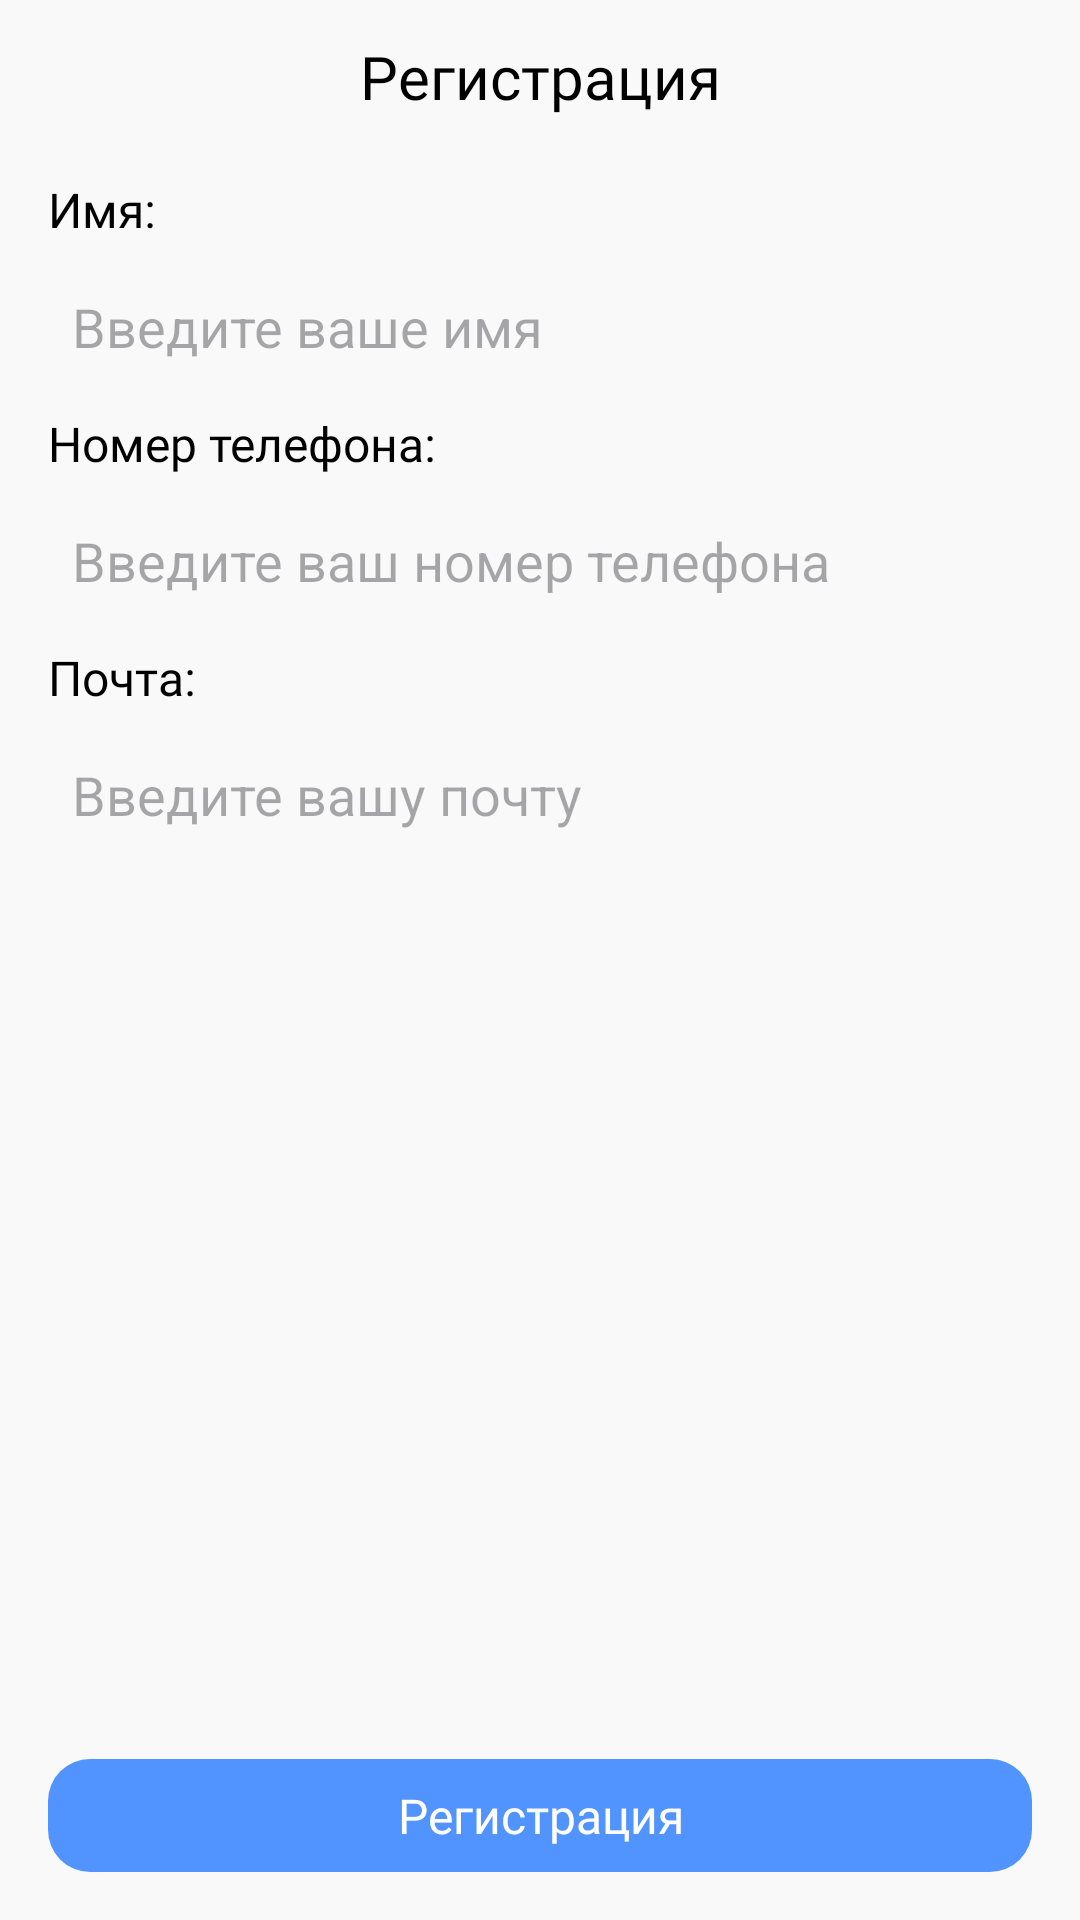

This screen was rendered from an Android layout file. Write that file and the resources it references.
<!-- AndroidManifest.xml: application theme Theme.English -->
<!-- res/layout/registration_fragment.xml -->
<?xml version="1.0" encoding="utf-8"?>
<androidx.constraintlayout.widget.ConstraintLayout xmlns:android="http://schemas.android.com/apk/res/android"
    xmlns:app="http://schemas.android.com/apk/res-auto"
    xmlns:tools="http://schemas.android.com/tools"
    android:layout_width="match_parent"
    android:layout_height="match_parent"
    android:background="@color/bg">

    <androidx.appcompat.widget.AppCompatImageView
        android:id="@+id/appCompatImageView4"
        android:layout_width="wrap_content"
        android:layout_height="wrap_content"
        android:layout_marginStart="16dp"
        android:layout_marginTop="16dp"
        android:src="@drawable/baseline_arrow_back_ios_24"
        app:layout_constraintStart_toStartOf="parent"
        app:layout_constraintTop_toTopOf="parent" />

    <androidx.appcompat.widget.AppCompatTextView
        android:id="@+id/appCompatTextView11"
        android:layout_width="wrap_content"
        android:layout_height="wrap_content"
        android:layout_marginTop="12dp"
        android:fontFamily="@font/sora_semibold"
        android:text="Регистрация"
        android:textColor="@color/black"
        android:textSize="20sp"
        app:layout_constraintEnd_toEndOf="parent"
        app:layout_constraintStart_toStartOf="parent"
        app:layout_constraintTop_toTopOf="parent" />

    <androidx.appcompat.widget.AppCompatTextView
        android:id="@+id/appCompatTextView12"
        android:layout_width="wrap_content"
        android:layout_height="wrap_content"
        android:layout_marginStart="16dp"
        android:layout_marginTop="20dp"
        android:fontFamily="@font/sora_regular"
        android:text="Имя:"
        android:textColor="@color/black"
        android:textSize="16sp"
        app:layout_constraintStart_toStartOf="parent"
        app:layout_constraintTop_toBottomOf="@+id/appCompatTextView11" />

    <androidx.appcompat.widget.AppCompatEditText
        android:id="@+id/name"
        android:layout_width="match_parent"
        android:layout_height="wrap_content"
        android:layout_marginStart="16dp"
        android:layout_marginTop="8dp"
        android:layout_marginEnd="16dp"
        android:hint="Введите ваше имя"
        android:padding="8dp"
        android:maxLines="1"
        android:background="@drawable/registration_style_element"
        app:layout_constraintEnd_toEndOf="parent"
        app:layout_constraintStart_toStartOf="parent"
        app:layout_constraintTop_toBottomOf="@+id/appCompatTextView12" />

    <androidx.appcompat.widget.AppCompatTextView
        android:id="@+id/appCompatTextView13"
        android:layout_width="wrap_content"
        android:layout_height="wrap_content"
        android:layout_marginStart="16dp"
        android:fontFamily="@font/sora_regular"
        android:text="Номер телефона:"
        android:layout_marginTop="8dp"
        android:textColor="@color/black"
        android:textSize="16sp"
        app:layout_constraintStart_toStartOf="parent"
        app:layout_constraintTop_toBottomOf="@+id/name" />

    <androidx.appcompat.widget.AppCompatEditText
        android:id="@+id/phone"
        android:layout_width="match_parent"
        android:layout_height="wrap_content"
        android:layout_marginStart="16dp"
        android:layout_marginTop="8dp"
        android:layout_marginEnd="16dp"
        android:background="@drawable/registration_style_element"
        android:padding="8dp"
        android:maxLines="1"
        android:hint="Введите ваш номер телефона"
        app:layout_constraintEnd_toEndOf="parent"
        app:layout_constraintStart_toStartOf="parent"
        app:layout_constraintTop_toBottomOf="@+id/appCompatTextView13" />

    <androidx.appcompat.widget.AppCompatTextView
        android:id="@+id/appCompatTextView14"
        android:layout_width="wrap_content"
        android:layout_height="wrap_content"
        android:layout_marginStart="16dp"
        android:fontFamily="@font/sora_regular"
        android:text="Почта:"
        android:layout_marginTop="8dp"
        android:textColor="@color/black"
        android:textSize="16sp"
        app:layout_constraintStart_toStartOf="parent"
        app:layout_constraintTop_toBottomOf="@+id/phone" />

    <androidx.appcompat.widget.AppCompatEditText
        android:id="@+id/email"
        android:layout_width="match_parent"
        android:layout_height="wrap_content"
        android:layout_marginStart="16dp"
        android:layout_marginEnd="16dp"
        android:background="@drawable/registration_style_element"
        android:hint="Введите вашу почту"
        android:padding="8dp"
        android:maxLines="1"
        android:layout_marginTop="8dp"
        app:layout_constraintEnd_toEndOf="parent"
        app:layout_constraintStart_toStartOf="parent"
        app:layout_constraintTop_toBottomOf="@+id/appCompatTextView14" />

    <androidx.appcompat.widget.AppCompatTextView
        android:id="@+id/registrationButton"
        android:layout_width="match_parent"
        android:layout_height="wrap_content"
        android:layout_marginStart="16dp"
        android:layout_marginEnd="16dp"
        android:background="@drawable/order"
        android:fontFamily="@font/sora_semibold"
        android:gravity="center"
        android:padding="8dp"
        android:text="Регистрация"
        android:layout_marginBottom="16dp"
        android:textColor="@color/white"
        android:textSize="16sp"
        app:layout_constraintBottom_toBottomOf="parent"
        app:layout_constraintEnd_toEndOf="parent" 
        app:layout_constraintStart_toStartOf="parent" />


</androidx.constraintlayout.widget.ConstraintLayout>
<!-- resources referenced by this layout -->
<resources>
  <color name="bg">#f9f9f9</color>
  <color name="black">#FF000000</color>
  <color name="white">#FFFFFFFF</color>
  <!-- drawable order (drawable) -->
  <?xml version="1.0" encoding="utf-8"?>
  <shape xmlns:android="http://schemas.android.com/apk/res/android">
      <solid android:color="@color/order"/>
      <corners android:radius="14sp"/>
  </shape>
  <style name="Theme.English" parent="Base.Theme.English" />
  <color name="order">#5294ff</color>
  <style name="Base.Theme.English" parent="Theme.Material3.DayNight.NoActionBar">
          
          
      </style>
</resources>
